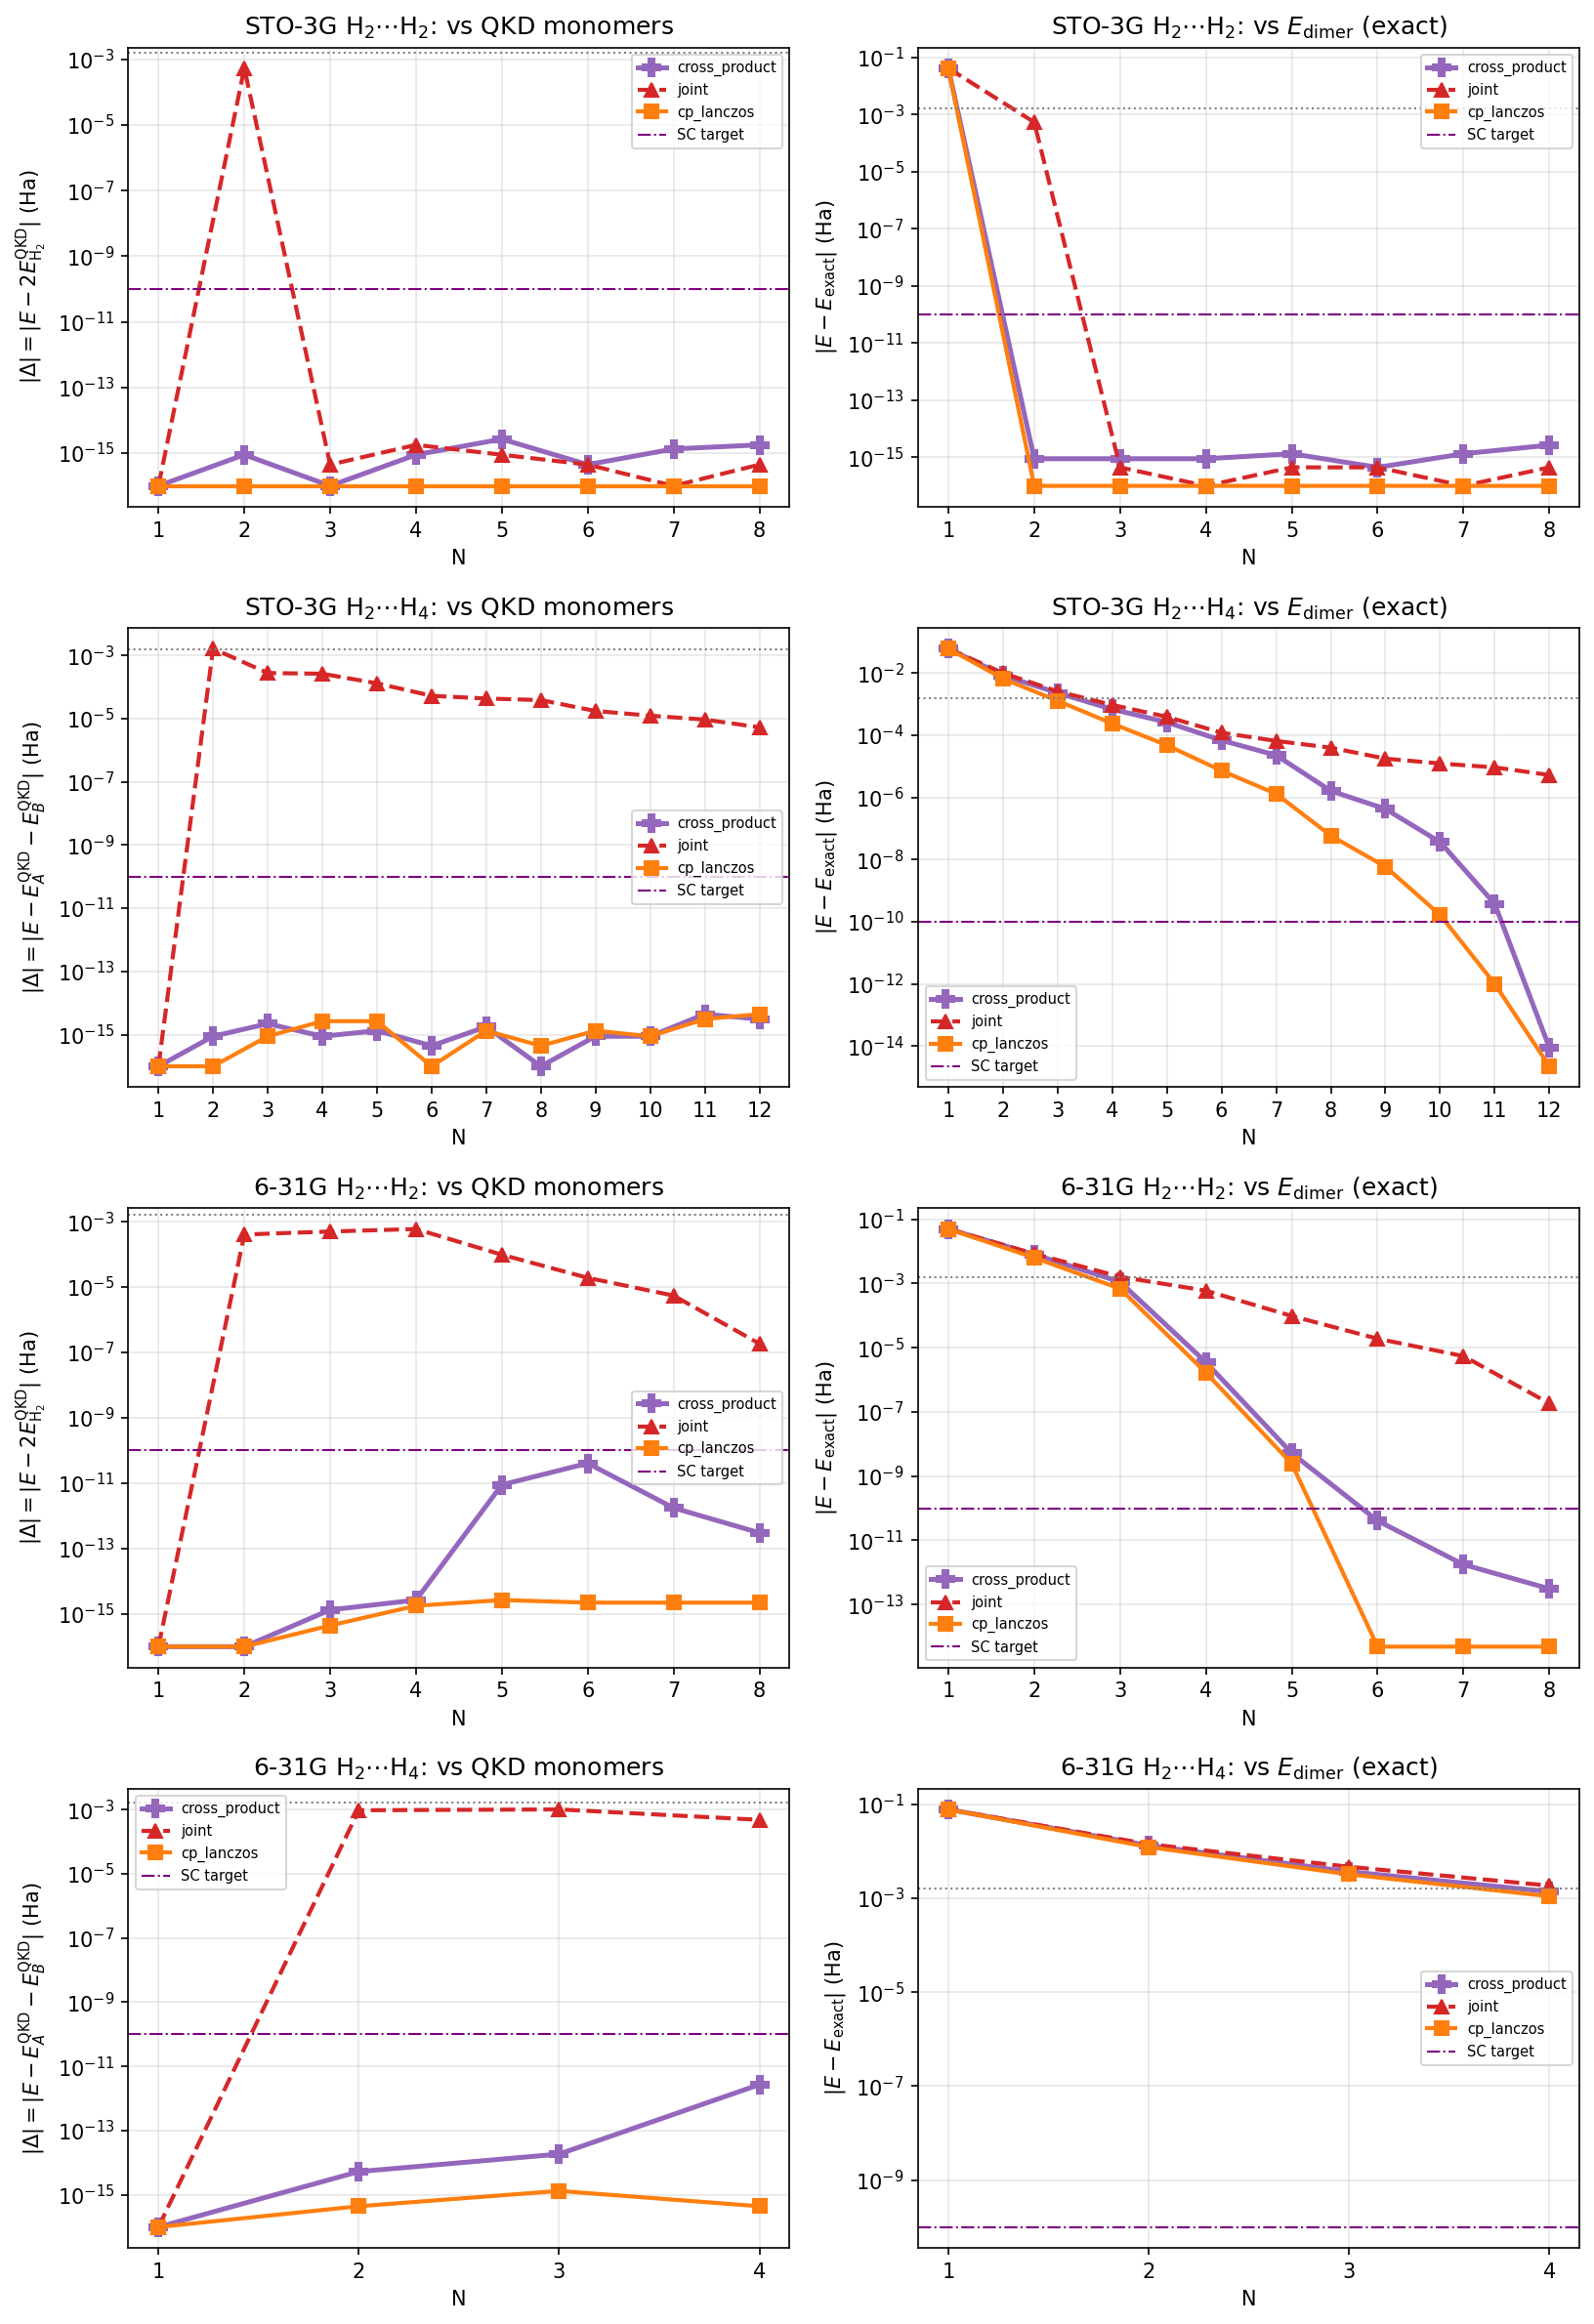

The data file committed next to this chart (first rows):
system, basis, label, N, variant, raw_dim, eff_dim, gs_total, E_exact, E_mono_sum_ref, delta_vs_mono, delta_vs_dimer1000, abs_vs_mono, abs_vs_dimer1000, dropped
H2+H2, sto-3g, STO-3G, 1, cross_product, 1, 1, -2.233, -2.275, -2.233, 0.0, 0.04117, 0.0, 0.04117, 0
H2+H2, sto-3g, STO-3G, 1, joint, 1, 1, -2.233, -2.275, -2.233, 0.0, 0.04117, 0.0, 0.04117, 0
H2+H2, sto-3g, STO-3G, 1, cp_lanczos, 1, 1, -2.233, -2.275, -2.233, 0.0, 0.04117, 0.0, 0.04117, 0
H2+H2, sto-3g, STO-3G, 2, cross_product, 4, 4, -2.275, -2.275, -2.275, -8.881784197001252e-16, -8.881784197001252e-16, 8.881784197001252e-16, 8.881784197001252e-16, 0
H2+H2, sto-3g, STO-3G, 2, joint, 2, 2, -2.274, -2.275, -2.275, 0.0005323, 0.0005323, 0.0005323, 0.0005323, 0
H2+H2, sto-3g, STO-3G, 2, cp_lanczos, 4, 4, -2.275, -2.275, -2.275, 0.0, 0.0, 0.0, 0.0, 0
H2+H2, sto-3g, STO-3G, 3, cross_product, 9, 4, -2.275, -2.275, -2.275, 0.0, 8.881784197001252e-16, 0.0, 8.881784197001252e-16, 5
H2+H2, sto-3g, STO-3G, 3, joint, 3, 3, -2.275, -2.275, -2.275, -4.440892098500626e-16, 4.440892098500626e-16, 4.440892098500626e-16, 4.440892098500626e-16, 0
H2+H2, sto-3g, STO-3G, 3, cp_lanczos, 4, 4, -2.275, -2.275, -2.275, 0.0, 0.0, 0.0, 0.0, 0
H2+H2, sto-3g, STO-3G, 4, cross_product, 16, 4, -2.275, -2.275, -2.275, -8.881784197001252e-16, 8.881784197001252e-16, 8.881784197001252e-16, 8.881784197001252e-16, 12
H2+H2, sto-3g, STO-3G, 4, joint, 4, 3, -2.275, -2.275, -2.275, -1.7763568394002505e-15, 0.0, 1.7763568394002505e-15, 0.0, 1
H2+H2, sto-3g, STO-3G, 4, cp_lanczos, 4, 4, -2.275, -2.275, -2.275, 0.0, 0.0, 0.0, 0.0, 0
H2+H2, sto-3g, STO-3G, 5, cross_product, 25, 4, -2.275, -2.275, -2.275, -2.6645352591003757e-15, -1.3322676295501878e-15, 2.6645352591003757e-15, 1.3322676295501878e-15, 21
H2+H2, sto-3g, STO-3G, 5, joint, 5, 3, -2.275, -2.275, -2.275, -8.881784197001252e-16, 4.440892098500626e-16, 8.881784197001252e-16, 4.440892098500626e-16, 2
H2+H2, sto-3g, STO-3G, 5, cp_lanczos, 4, 4, -2.275, -2.275, -2.275, 0.0, 0.0, 0.0, 0.0, 0
H2+H2, sto-3g, STO-3G, 6, cross_product, 36, 4, -2.275, -2.275, -2.275, 4.440892098500626e-16, 4.440892098500626e-16, 4.440892098500626e-16, 4.440892098500626e-16, 32
H2+H2, sto-3g, STO-3G, 6, joint, 6, 3, -2.275, -2.275, -2.275, -4.440892098500626e-16, -4.440892098500626e-16, 4.440892098500626e-16, 4.440892098500626e-16, 3
H2+H2, sto-3g, STO-3G, 6, cp_lanczos, 4, 4, -2.275, -2.275, -2.275, 0.0, 0.0, 0.0, 0.0, 0
H2+H2, sto-3g, STO-3G, 7, cross_product, 49, 4, -2.275, -2.275, -2.275, -1.3322676295501878e-15, -1.3322676295501878e-15, 1.3322676295501878e-15, 1.3322676295501878e-15, 45
H2+H2, sto-3g, STO-3G, 7, joint, 7, 3, -2.275, -2.275, -2.275, 0.0, 0.0, 0.0, 0.0, 4
H2+H2, sto-3g, STO-3G, 7, cp_lanczos, 4, 4, -2.275, -2.275, -2.275, 0.0, 0.0, 0.0, 0.0, 0
H2+H2, sto-3g, STO-3G, 8, cross_product, 64, 4, -2.275, -2.275, -2.275, 1.7763568394002505e-15, 2.6645352591003757e-15, 1.7763568394002505e-15, 2.6645352591003757e-15, 60
H2+H2, sto-3g, STO-3G, 8, joint, 8, 3, -2.275, -2.275, -2.275, -4.440892098500626e-16, 4.440892098500626e-16, 4.440892098500626e-16, 4.440892098500626e-16, 5
H2+H2, sto-3g, STO-3G, 8, cp_lanczos, 4, 4, -2.275, -2.275, -2.275, 0.0, 0.0, 0.0, 0.0, 0
H2+H4, sto-3g, STO-3G, 1, cross_product, 1, 1, -3.215, -3.277, -3.215, 0.0, 0.06169, 0.0, 0.06169, 0
H2+H4, sto-3g, STO-3G, 1, joint, 1, 1, -3.215, -3.277, -3.215, 0.0, 0.06169, 0.0, 0.06169, 0
H2+H4, sto-3g, STO-3G, 1, cp_lanczos, 1, 1, -3.215, -3.277, -3.215, 0.0, 0.06169, 0.0, 0.06169, 0
H2+H4, sto-3g, STO-3G, 2, cross_product, 4, 4, -3.269, -3.277, -3.269, -8.881784197001252e-16, 0.008503, 8.881784197001252e-16, 0.008503, 0
H2+H4, sto-3g, STO-3G, 2, joint, 2, 2, -3.267, -3.277, -3.269, 0.001628, 0.01013, 0.001628, 0.01013, 0
H2+H4, sto-3g, STO-3G, 2, cp_lanczos, 4, 4, -3.27, -3.277, -3.27, 0.0, 0.006676, 0.0, 0.006676, 0
H2+H4, sto-3g, STO-3G, 3, cross_product, 9, 6, -3.275, -3.277, -3.275, 2.220446049250313e-15, 0.002316, 2.220446049250313e-15, 0.002316, 3
H2+H4, sto-3g, STO-3G, 3, joint, 3, 3, -3.274, -3.277, -3.275, 0.0002752, 0.002591, 0.0002752, 0.002591, 0
H2+H4, sto-3g, STO-3G, 3, cp_lanczos, 6, 6, -3.276, -3.277, -3.276, -8.881784197001252e-16, 0.001289, 8.881784197001252e-16, 0.001289, 0
H2+H4, sto-3g, STO-3G, 4, cross_product, 16, 8, -3.276, -3.277, -3.276, 8.881784197001252e-16, 0.0006896, 8.881784197001252e-16, 0.0006896, 8
H2+H4, sto-3g, STO-3G, 4, joint, 4, 4, -3.276, -3.277, -3.276, 0.0002611, 0.0009508, 0.0002611, 0.0009508, 0
H2+H4, sto-3g, STO-3G, 4, cp_lanczos, 8, 8, -3.277, -3.277, -3.277, -2.6645352591003757e-15, 0.0002387, 2.6645352591003757e-15, 0.0002387, 0
H2+H4, sto-3g, STO-3G, 5, cross_product, 25, 10, -3.277, -3.277, -3.277, 1.3322676295501878e-15, 0.000263, 1.3322676295501878e-15, 0.000263, 15
H2+H4, sto-3g, STO-3G, 5, joint, 5, 5, -3.277, -3.277, -3.277, 0.00013, 0.000393, 0.00013, 0.000393, 0
H2+H4, sto-3g, STO-3G, 5, cp_lanczos, 10, 10, -3.277, -3.277, -3.277, -2.6645352591003757e-15, 4.8084250049207355e-05, 2.6645352591003757e-15, 4.8084250049207355e-05, 0
H2+H4, sto-3g, STO-3G, 6, cross_product, 36, 12, -3.277, -3.277, -3.277, -4.440892098500626e-16, 6.878020195966172e-05, 4.440892098500626e-16, 6.878020195966172e-05, 24
H2+H4, sto-3g, STO-3G, 6, joint, 6, 6, -3.277, -3.277, -3.277, 5.237662035950663e-05, 0.0001212, 5.237662035950663e-05, 0.0001212, 0
H2+H4, sto-3g, STO-3G, 6, cp_lanczos, 12, 12, -3.277, -3.277, -3.277, 0.0, 7.2281995482370576e-06, 0.0, 7.2281995482370576e-06, 0
H2+H4, sto-3g, STO-3G, 7, cross_product, 49, 14, -3.277, -3.277, -3.277, -1.7763568394002505e-15, 2.2823296360829914e-05, 1.7763568394002505e-15, 2.2823296360829914e-05, 35
H2+H4, sto-3g, STO-3G, 7, joint, 7, 7, -3.277, -3.277, -3.277, 4.304742900806957e-05, 6.587072537067584e-05, 4.304742900806957e-05, 6.587072537067584e-05, 0
H2+H4, sto-3g, STO-3G, 7, cp_lanczos, 14, 14, -3.277, -3.277, -3.277, -1.3322676295501878e-15, 1.308792418885929e-06, 1.3322676295501878e-15, 1.308792418885929e-06, 0
H2+H4, sto-3g, STO-3G, 8, cross_product, 64, 16, -3.277, -3.277, -3.277, 0.0, 1.6284674839717184e-06, 0.0, 1.6284674839717184e-06, 48
H2+H4, sto-3g, STO-3G, 8, joint, 8, 8, -3.277, -3.277, -3.277, 3.835474900570901e-05, 3.998321648968073e-05, 3.835474900570901e-05, 3.998321648968073e-05, 0
H2+H4, sto-3g, STO-3G, 8, cp_lanczos, 16, 16, -3.277, -3.277, -3.277, 4.440892098500626e-16, 5.8762656962585424e-08, 4.440892098500626e-16, 5.8762656962585424e-08, 0
H2+H4, sto-3g, STO-3G, 9, cross_product, 81, 18, -3.277, -3.277, -3.277, 8.881784197001252e-16, 4.2527109433976307e-07, 8.881784197001252e-16, 4.2527109433976307e-07, 63
H2+H4, sto-3g, STO-3G, 9, joint, 9, 9, -3.277, -3.277, -3.277, 1.7311973339317888e-05, 1.7737244432769472e-05, 1.7311973339317888e-05, 1.7737244432769472e-05, 0
H2+H4, sto-3g, STO-3G, 9, cp_lanczos, 18, 18, -3.277, -3.277, -3.277, 1.3322676295501878e-15, 5.896372279323714e-09, 1.3322676295501878e-15, 5.896372279323714e-09, 0
H2+H4, sto-3g, STO-3G, 10, cross_product, 100, 20, -3.277, -3.277, -3.277, 8.881784197001252e-16, 3.658595604250081e-08, 8.881784197001252e-16, 3.658595604250081e-08, 80
H2+H4, sto-3g, STO-3G, 10, joint, 10, 10, -3.277, -3.277, -3.277, 1.234600421939902e-05, 1.2382590174553343e-05, 1.234600421939902e-05, 1.2382590174553343e-05, 0
H2+H4, sto-3g, STO-3G, 10, cp_lanczos, 20, 20, -3.277, -3.277, -3.277, 8.881784197001252e-16, 1.6567458516192346e-10, 8.881784197001252e-16, 1.6567458516192346e-10, 0
H2+H4, sto-3g, STO-3G, 11, cross_product, 121, 22, -3.277, -3.277, -3.277, 4.440892098500626e-15, 3.7679726005990233e-10, 4.440892098500626e-15, 3.7679726005990233e-10, 99
H2+H4, sto-3g, STO-3G, 11, joint, 11, 11, -3.277, -3.277, -3.277, 9.276206155206523e-06, 9.276582948025691e-06, 9.276206155206523e-06, 9.276582948025691e-06, 0
H2+H4, sto-3g, STO-3G, 11, cp_lanczos, 22, 22, -3.277, -3.277, -3.277, -3.1086244689504383e-15, 1.0014211682118912e-12, 3.1086244689504383e-15, 1.0014211682118912e-12, 0
H2+H4, sto-3g, STO-3G, 12, cross_product, 144, 24, -3.277, -3.277, -3.277, -3.1086244689504383e-15, -8.881784197001252e-15, 3.1086244689504383e-15, 8.881784197001252e-15, 120
H2+H4, sto-3g, STO-3G, 12, joint, 12, 12, -3.277, -3.277, -3.277, 5.27985903486794e-06, 5.27985902909478e-06, 5.27985903486794e-06, 5.27985902909478e-06, 0
H2+H4, sto-3g, STO-3G, 12, cp_lanczos, 24, 24, -3.277, -3.277, -3.277, 4.440892098500626e-15, -2.220446049250313e-15, 4.440892098500626e-15, 2.220446049250313e-15, 0
... 36 more rows
